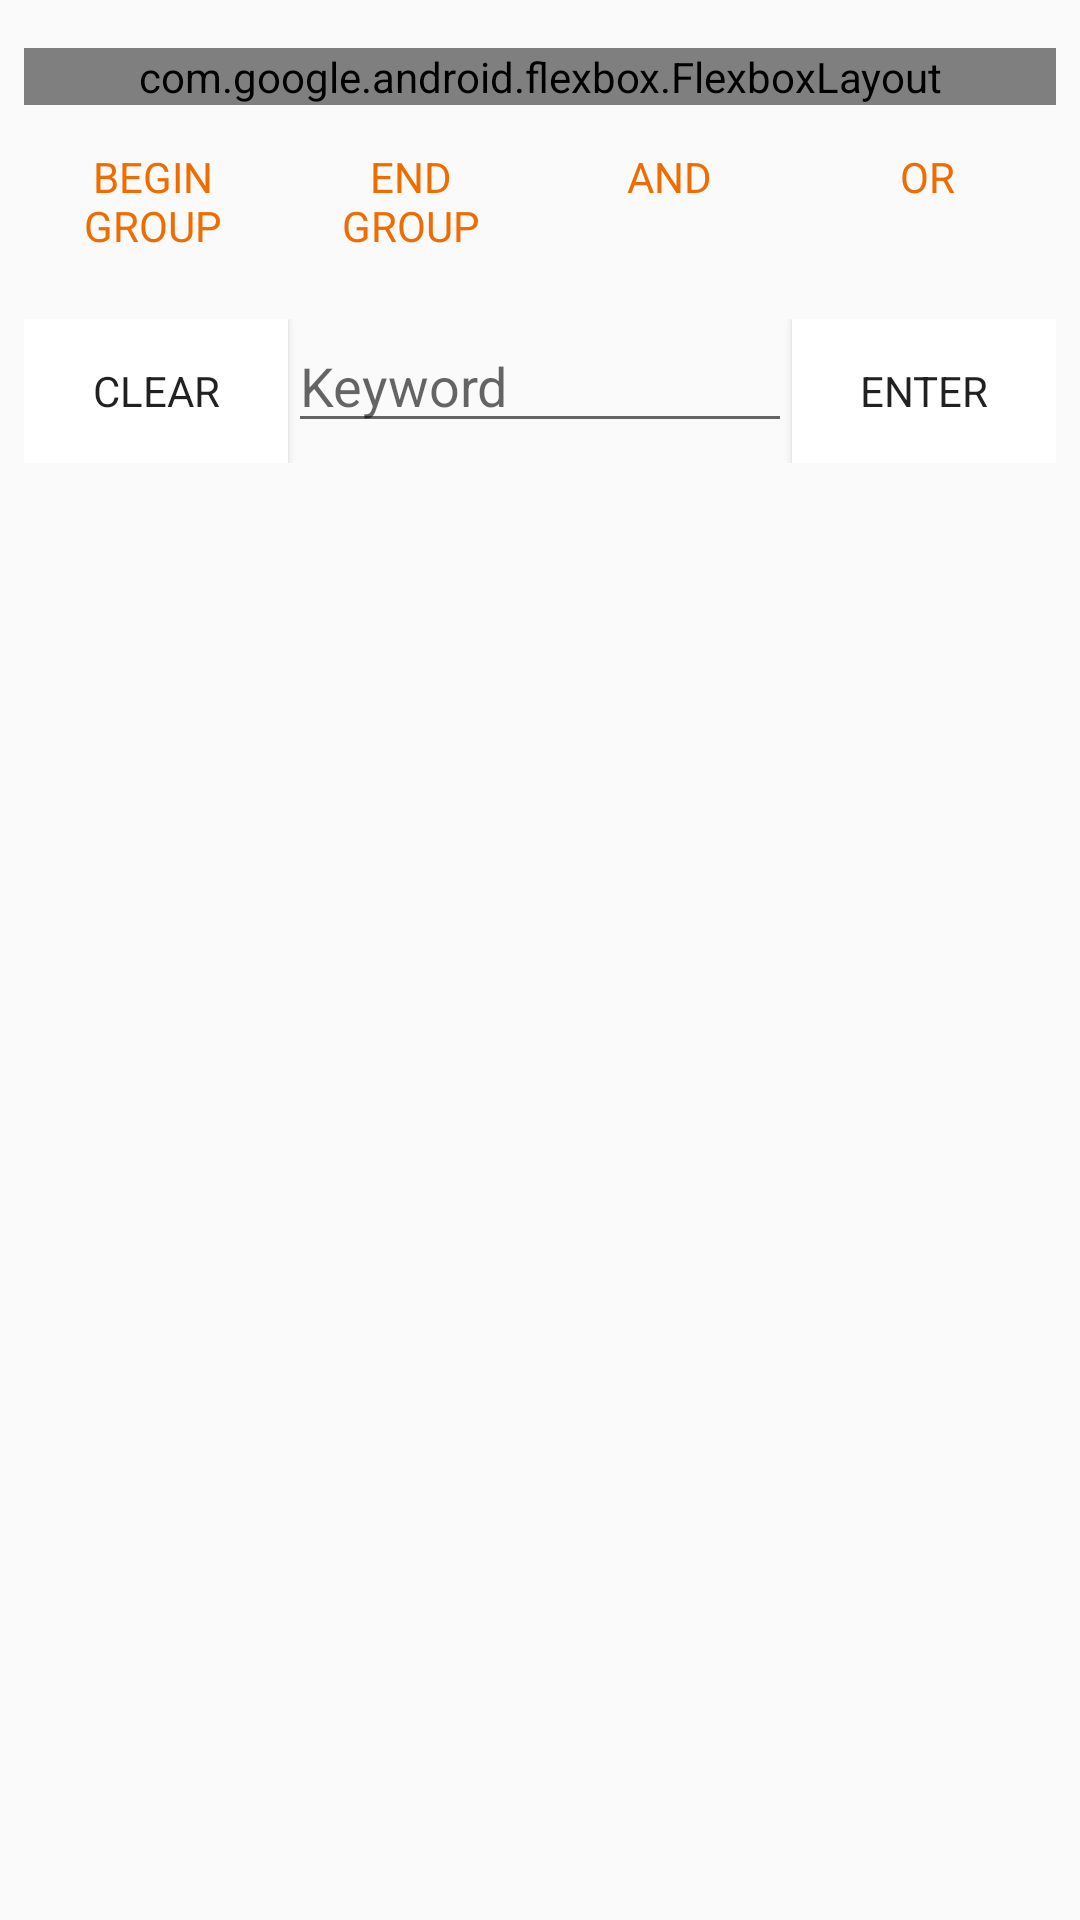

Produce the Android XML layout that renders to this screen, including the resource entries it uses.
<!-- AndroidManifest.xml: application theme AppTheme -->
<!-- res/layout/preference_query.xml -->
<?xml version="1.0" encoding="utf-8"?>
<LinearLayout xmlns:android="http://schemas.android.com/apk/res/android"
    xmlns:app="http://schemas.android.com/apk/res-auto"
    android:layout_width="match_parent"
    android:layout_height="match_parent"
    android:orientation="vertical"
    android:paddingBottom="16dp"
    android:paddingEnd="8dp"
    android:paddingStart="8dp"
    android:paddingTop="16dp">

    <android.support.v4.widget.NestedScrollView
        android:layout_width="match_parent"
        android:layout_height="wrap_content">

        <com.google.android.flexbox.FlexboxLayout
            android:id="@+id/query_flexbox"
            android:layout_width="match_parent"
            android:layout_height="200dp"
            app:alignContent="flex_start"
            app:alignItems="center"
            app:flexDirection="row"
            app:flexWrap="wrap"
            app:showDivider="end" />

    </android.support.v4.widget.NestedScrollView>

    <LinearLayout
        style="?android:attr/buttonBarStyle"
        android:layout_width="match_parent"
        android:layout_height="wrap_content"
        android:orientation="horizontal"
        android:paddingBottom="16dp">

        <Button
            android:id="@+id/query_begin_group"
            style="?android:attr/buttonBarButtonStyle"
            android:layout_width="0dp"
            android:layout_height="wrap_content"
            android:layout_weight="1"
            android:text="@string/begin_group" />

        <Button
            android:id="@+id/query_end_group"
            style="?android:attr/buttonBarButtonStyle"
            android:layout_width="0dp"
            android:layout_height="wrap_content"
            android:layout_weight="1"
            android:text="@string/end_group" />

        <Button
            android:id="@+id/query_and"
            style="?android:attr/buttonBarButtonStyle"
            android:layout_width="0dp"
            android:layout_height="wrap_content"
            android:layout_weight="1"
            android:text="@string/and" />

        <Button
            android:id="@+id/query_or"
            style="?android:attr/buttonBarButtonStyle"
            android:layout_width="0dp"
            android:layout_height="wrap_content"
            android:layout_weight="1"
            android:text="@string/or" />

    </LinearLayout>

    <LinearLayout
        android:layout_width="match_parent"
        android:layout_height="wrap_content"
        android:orientation="horizontal">

        <Button
            android:id="@+id/query_clear"
            android:layout_width="wrap_content"
            android:layout_height="wrap_content"
            android:background="@android:color/white"
            android:clickable="true"
            android:focusable="true"
            android:foreground="?selectableItemBackground"
            android:text="@string/clear" />

        <EditText
            android:id="@+id/query_keyword"
            android:layout_width="0dp"
            android:layout_height="wrap_content"
            android:layout_weight="1"
            android:hint="@string/keyword"
            android:inputType="textPersonName"
            android:maxLines="1"
            android:scrollHorizontally="true" />

        <Button
            android:id="@+id/query_enter"
            android:layout_width="wrap_content"
            android:layout_height="wrap_content"
            android:background="@android:color/white"
            android:clickable="true"
            android:focusable="true"
            android:foreground="?selectableItemBackground"
            android:text="@string/enter" />


    </LinearLayout>

</LinearLayout>
<!-- resources referenced by this layout -->
<resources>
  <string name="and">And</string>
  <string name="begin_group">Begin Group</string>
  <string name="clear">CLEAR</string>
  <string name="end_group">End Group</string>
  <string name="enter">Enter</string>
  <string name="keyword">Keyword</string>
  <string name="or">Or</string>
  <style name="AppTheme" parent="Theme.AppCompat.Light.NoActionBar">
          <item name="colorPrimary">@color/colorPrimary</item>
          <item name="colorPrimaryDark">@color/colorPrimaryDark</item>
          <item name="colorAccent">@color/colorAccent</item>
  
          <item name="android:fontFamily">sans-serif</item>
  
          <item name="cardViewStyle">@style/CardView</item>
          <item name="coordinatorLayoutStyle">@style/Widget.Support.CoordinatorLayout</item>
      </style>
  <color name="colorPrimary">#212121</color>
  <color name="colorPrimaryDark">#000000</color>
  <color name="colorAccent">#ef6c00</color>
</resources>
